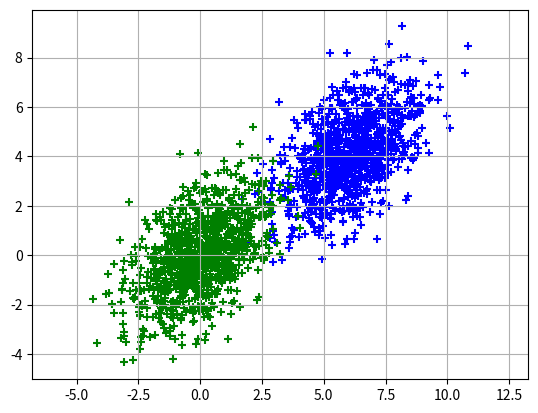

Reproduce this figure in Python.

import numpy as np
import random
import matplotlib
import matplotlib.pyplot as plt
import math

n = 1000
var_0 = 3.0
var_1 = 1.0
var_dir_0 = np.array([1, 1])
var_dir_1 = np.array([-1, 1])

data = np.zeros((2,n))
for i in range(0, n):
    v0 = random.gauss(0.0, math.sqrt(var_0))
    v1 = random.gauss(0.0, math.sqrt(var_1))
    offset = np.array([6,4])
    d0 = np.array(var_dir_0 / np.linalg.norm(var_dir_0)) * v0
    d1 = np.array(var_dir_1 / np.linalg.norm(var_dir_1)) * v1
    dc = (d0+d1)
    data[:,i] = dc + offset

covar_mat = np.cov(data)
print(covar_mat)

sample_mean = np.mean(data,axis=1)
data_norm = np.zeros((2,n))
for i in range(0, n):
    data_norm[:,i] = data[:,i] - sample_mean


cov = np.zeros((2,2))
for i in range(0,n):
    x = data_norm[:,i]
    c = np.outer(x,x)
    cov += c

cov_mat = 1.0/n * cov
print(cov_mat)

var, dire = np.linalg.eig(cov_mat)
print(var)
print(dire)



fig, ax = plt.subplots()
ax.scatter(data[0,:], data[1,:], marker='+', color='b')
ax.scatter(data_norm[0,:], data_norm[1,:], marker='+', color='g')
ax.axis('equal')
ax.grid()
plt.show()
